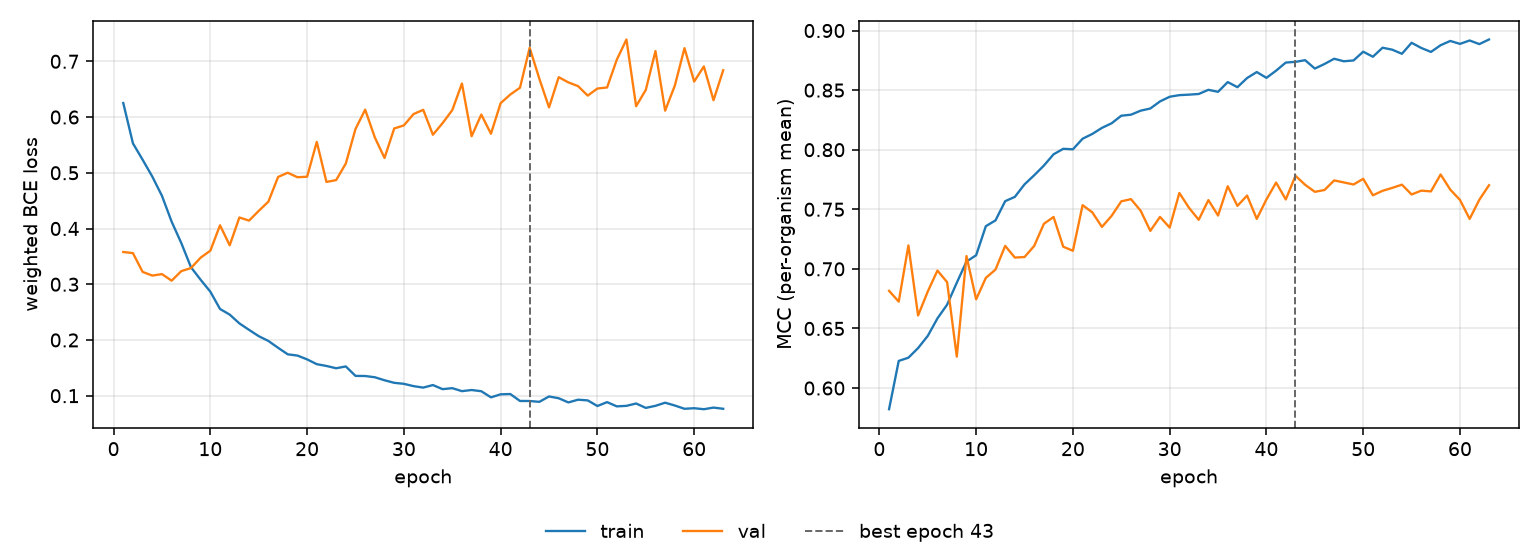

Values plotted in this chart, from the file beside it:
epoch, tr_loss, vl_loss, tr_mcc, vl_mcc, is_best
1, 0.6252, 0.3578, 0.5822, 0.6816, False
2, 0.5528, 0.3559, 0.6228, 0.6725, False
3, 0.5234, 0.3222, 0.6254, 0.7197, False
4, 0.4932, 0.3155, 0.6335, 0.6609, False
5, 0.4586, 0.3182, 0.6438, 0.681, False
6, 0.4123, 0.3064, 0.6584, 0.6986, False
7, 0.3738, 0.3236, 0.67, 0.6889, False
8, 0.3305, 0.329, 0.6884, 0.6263, False
9, 0.3079, 0.3477, 0.7061, 0.7107, False
10, 0.2866, 0.3602, 0.7114, 0.6744, False
11, 0.2556, 0.4058, 0.7358, 0.6924, False
12, 0.2455, 0.3698, 0.7407, 0.6994, False
13, 0.2298, 0.4198, 0.7568, 0.7193, False
14, 0.2181, 0.4142, 0.7604, 0.7095, False
15, 0.2068, 0.4316, 0.7709, 0.7099, False
16, 0.1982, 0.4482, 0.7786, 0.7193, False
17, 0.186, 0.4925, 0.7867, 0.7378, False
18, 0.1743, 0.5001, 0.7961, 0.7436, False
19, 0.172, 0.492, 0.8007, 0.7186, False
20, 0.1652, 0.493, 0.8003, 0.7152, False
21, 0.1566, 0.5554, 0.8092, 0.7535, False
22, 0.1534, 0.4836, 0.8132, 0.7475, False
23, 0.1493, 0.4869, 0.8183, 0.7352, False
24, 0.1525, 0.5166, 0.8222, 0.7445, False
25, 0.1356, 0.5785, 0.8285, 0.7567, False
26, 0.1353, 0.6132, 0.8294, 0.7585, False
27, 0.1331, 0.5633, 0.8328, 0.7488, False
28, 0.1277, 0.5266, 0.8346, 0.7319, False
29, 0.1231, 0.5795, 0.8405, 0.7436, False
30, 0.1213, 0.585, 0.8444, 0.7347, False
31, 0.1172, 0.6053, 0.8458, 0.7637, False
32, 0.1145, 0.6129, 0.8462, 0.7512, False
33, 0.1191, 0.5682, 0.8468, 0.7412, False
34, 0.1118, 0.5891, 0.8503, 0.7577, False
35, 0.1136, 0.6123, 0.8486, 0.7448, False
36, 0.1082, 0.6601, 0.8568, 0.7693, False
37, 0.1102, 0.5656, 0.8525, 0.7529, False
38, 0.108, 0.6044, 0.8602, 0.7615, False
39, 0.09705, 0.57, 0.8652, 0.742, False
40, 0.1025, 0.625, 0.8603, 0.7583, False
41, 0.103, 0.6404, 0.8663, 0.7724, False
42, 0.09053, 0.6526, 0.8731, 0.7583, False
43, 0.09051, 0.7243, 0.8737, 0.7781, True
44, 0.089, 0.6687, 0.8751, 0.7705, False
45, 0.09864, 0.6173, 0.8681, 0.7647, False
46, 0.09543, 0.6715, 0.8719, 0.7662, False
47, 0.08793, 0.6621, 0.8763, 0.7742, False
48, 0.09285, 0.6554, 0.8742, 0.7725, False
49, 0.09159, 0.6384, 0.8749, 0.7708, False
50, 0.08152, 0.6511, 0.8822, 0.7756, False
51, 0.08847, 0.653, 0.878, 0.7617, False
52, 0.08089, 0.7027, 0.8856, 0.7655, False
53, 0.0818, 0.7391, 0.8839, 0.768, False
54, 0.08601, 0.6194, 0.8805, 0.7707, False
55, 0.07813, 0.6487, 0.8897, 0.7624, False
56, 0.08185, 0.7183, 0.8854, 0.7656, False
57, 0.08746, 0.6114, 0.8821, 0.765, False
58, 0.08239, 0.6563, 0.8877, 0.7792, False
59, 0.07653, 0.7236, 0.8913, 0.7665, False
60, 0.07755, 0.6637, 0.8888, 0.7579, False
... 3 more rows
